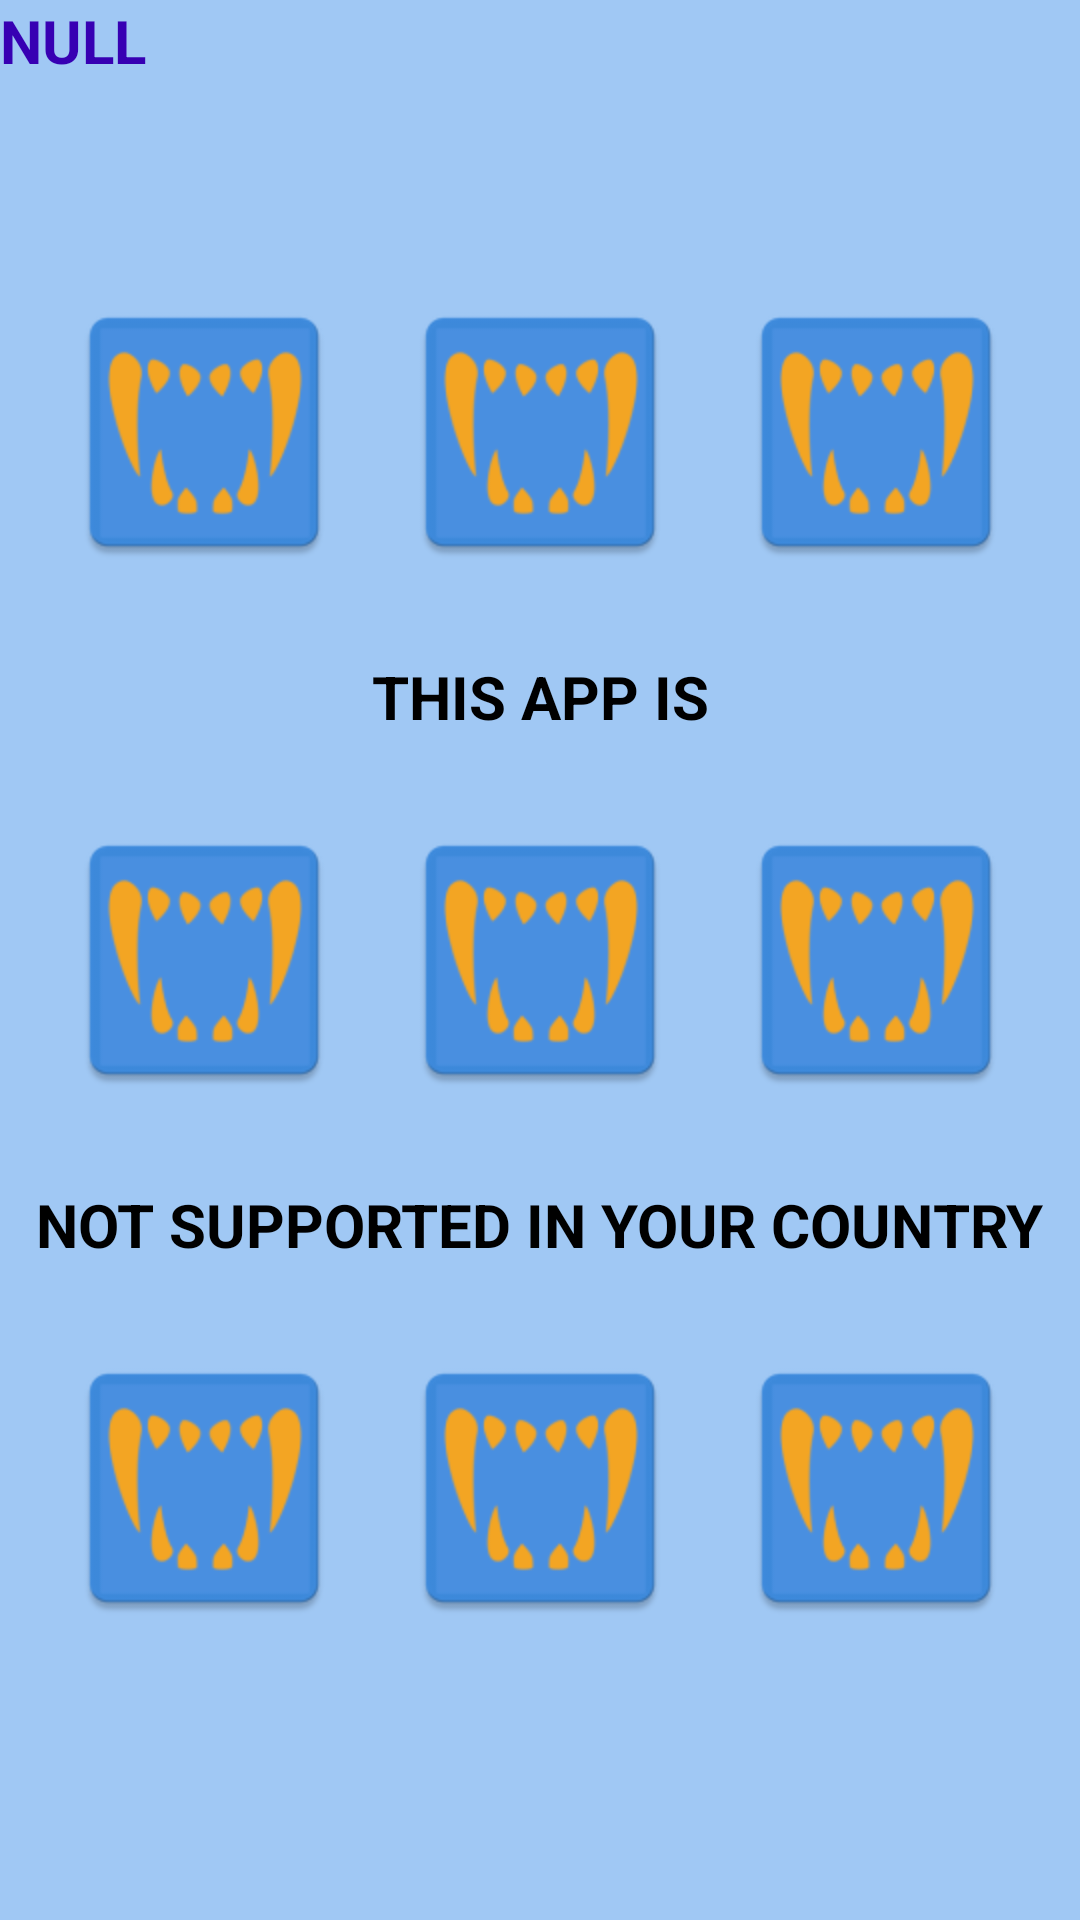

Reconstruct the res/layout file that produces this screen, plus the resources it refers to.
<!-- AndroidManifest.xml: application theme Theme.Polyglotte -->
<!-- res/layout/activity_main.xml -->
<?xml version="1.0" encoding="utf-8"?>
<androidx.constraintlayout.widget.ConstraintLayout
	xmlns:android="http://schemas.android.com/apk/res/android"
	xmlns:tools="http://schemas.android.com/tools"
	xmlns:app="http://schemas.android.com/apk/res-auto"
	android:layout_width="match_parent"
	android:layout_height="match_parent"
	android:background="@color/ic_launcher_background_light"
	tools:context=".MainActivity">

	<ImageView
		android:id="@+id/first"
		android:layout_width="96dp"
		android:layout_height="96dp"
		android:layout_marginStart="20dp"
		android:layout_marginTop="96dp"
		android:background="@mipmap/ic_launcher"
		app:layout_constraintLeft_toLeftOf="parent"
		app:layout_constraintTop_toTopOf="parent"/>

	<ImageView
		android:id="@+id/second"
		android:layout_width="96dp"
		android:layout_height="96dp"
		android:layout_marginTop="96dp"
		android:background="@mipmap/ic_launcher"
		app:layout_constraintLeft_toLeftOf="parent"
		app:layout_constraintRight_toRightOf="parent"
		app:layout_constraintTop_toTopOf="parent"/>

	<ImageView
		android:id="@+id/third"
		android:layout_width="96dp"
		android:layout_height="96dp"
		android:layout_marginTop="96dp"
		android:layout_marginEnd="20dp"
		android:background="@mipmap/ic_launcher"
		app:layout_constraintRight_toRightOf="parent"
		app:layout_constraintTop_toTopOf="parent"/>

	<ImageView
		android:id="@+id/fourth"
		android:layout_width="96dp"
		android:layout_height="96dp"
		android:layout_marginStart="20dp"
		android:background="@mipmap/ic_launcher"
		app:layout_constraintBottom_toBottomOf="parent"
		app:layout_constraintLeft_toLeftOf="parent"
		app:layout_constraintTop_toTopOf="parent"/>

	<ImageView
		android:id="@+id/fifth"
		android:layout_width="96dp"
		android:layout_height="96dp"
		android:background="@mipmap/ic_launcher"
		app:layout_constraintBottom_toBottomOf="parent"
		app:layout_constraintLeft_toLeftOf="parent"
		app:layout_constraintRight_toRightOf="parent"
		app:layout_constraintTop_toTopOf="parent"/>

	<ImageView
		android:id="@+id/sixth"
		android:layout_width="96dp"
		android:layout_height="96dp"
		android:layout_marginEnd="20dp"
		android:background="@mipmap/ic_launcher"
		app:layout_constraintBottom_toBottomOf="parent"
		app:layout_constraintRight_toRightOf="parent"
		app:layout_constraintTop_toTopOf="parent"/>

	<ImageView
		android:id="@+id/seventh"
		android:layout_width="96dp"
		android:layout_height="96dp"
		android:layout_marginStart="20dp"
		android:layout_marginBottom="96dp"
		android:background="@mipmap/ic_launcher"
		app:layout_constraintBottom_toBottomOf="parent"
		app:layout_constraintLeft_toLeftOf="parent"/>

	<ImageView
		android:id="@+id/eighth"
		android:layout_width="96dp"
		android:layout_height="96dp"
		android:layout_marginBottom="96dp"
		android:background="@mipmap/ic_launcher"
		app:layout_constraintBottom_toBottomOf="parent"
		app:layout_constraintLeft_toLeftOf="parent"
		app:layout_constraintRight_toRightOf="parent"/>

	<ImageView
		android:id="@+id/ninth"
		android:layout_width="96dp"
		android:layout_height="96dp"
		android:layout_marginEnd="20dp"
		android:layout_marginBottom="96dp"
		android:background="@mipmap/ic_launcher"
		app:layout_constraintBottom_toBottomOf="parent"
		app:layout_constraintRight_toRightOf="parent"/>

	<TextView
		android:id="@+id/textone"
		android:layout_width="wrap_content"
		android:layout_height="wrap_content"
		android:text="THIS APP IS"
		android:textSize="20sp"
		android:textStyle="bold"
		android:textColor="@color/black"
		app:layout_constraintLeft_toLeftOf="parent"
		app:layout_constraintRight_toRightOf="parent"
		app:layout_constraintBottom_toTopOf="@id/fifth"
		app:layout_constraintTop_toBottomOf="@id/second"/>

	<TextView
		android:id="@+id/texttwo"
		android:layout_width="wrap_content"
		android:layout_height="wrap_content"
		android:text="NOT SUPPORTED IN YOUR COUNTRY"
		android:textSize="20sp"
		android:textStyle="bold"
		android:textColor="@color/black"
		app:layout_constraintLeft_toLeftOf="parent"
		app:layout_constraintRight_toRightOf="parent"
		app:layout_constraintBottom_toTopOf="@id/eighth"
		app:layout_constraintTop_toBottomOf="@id/fifth"/>

	<TextView
		android:id="@+id/result"
		android:layout_width="wrap_content"
		android:layout_height="wrap_content"
		android:text="NULL"
		android:textSize="20sp"
		android:textStyle="bold"
		android:textColor="@color/purple_700"
		/>

</androidx.constraintlayout.widget.ConstraintLayout>
<!-- resources referenced by this layout -->
<resources>
  <color name="black">#FF000000</color>
  <color name="ic_launcher_background_light">#661277E4</color>
  <color name="purple_700">#FF3700B3</color>
  <!-- mipmap ic_launcher: png bitmap (mipmap-hdpi, 2673 bytes) -->
  <style name="Theme.Polyglotte" parent="Theme.MaterialComponents.DayNight.DarkActionBar">
  		
  		<item name="colorPrimary">@color/ic_launcher_background_light</item>
  		<item name="colorPrimaryVariant">@color/ic_launcher_background_light</item>
  		<item name="colorOnPrimary">@color/white</item>
  		
  		<item name="colorSecondary">@color/teal_200</item>
  		<item name="colorSecondaryVariant">@color/teal_700</item>
  		<item name="colorOnSecondary">@color/black</item>
  		
  		<item name="android:statusBarColor" tools:targetApi="l">?attr/colorPrimaryVariant</item>
  		
  	</style>
  <color name="white">#FFFFFFFF</color>
  <color name="teal_200">#FF03DAC5</color>
  <color name="teal_700">#FF018786</color>
</resources>
